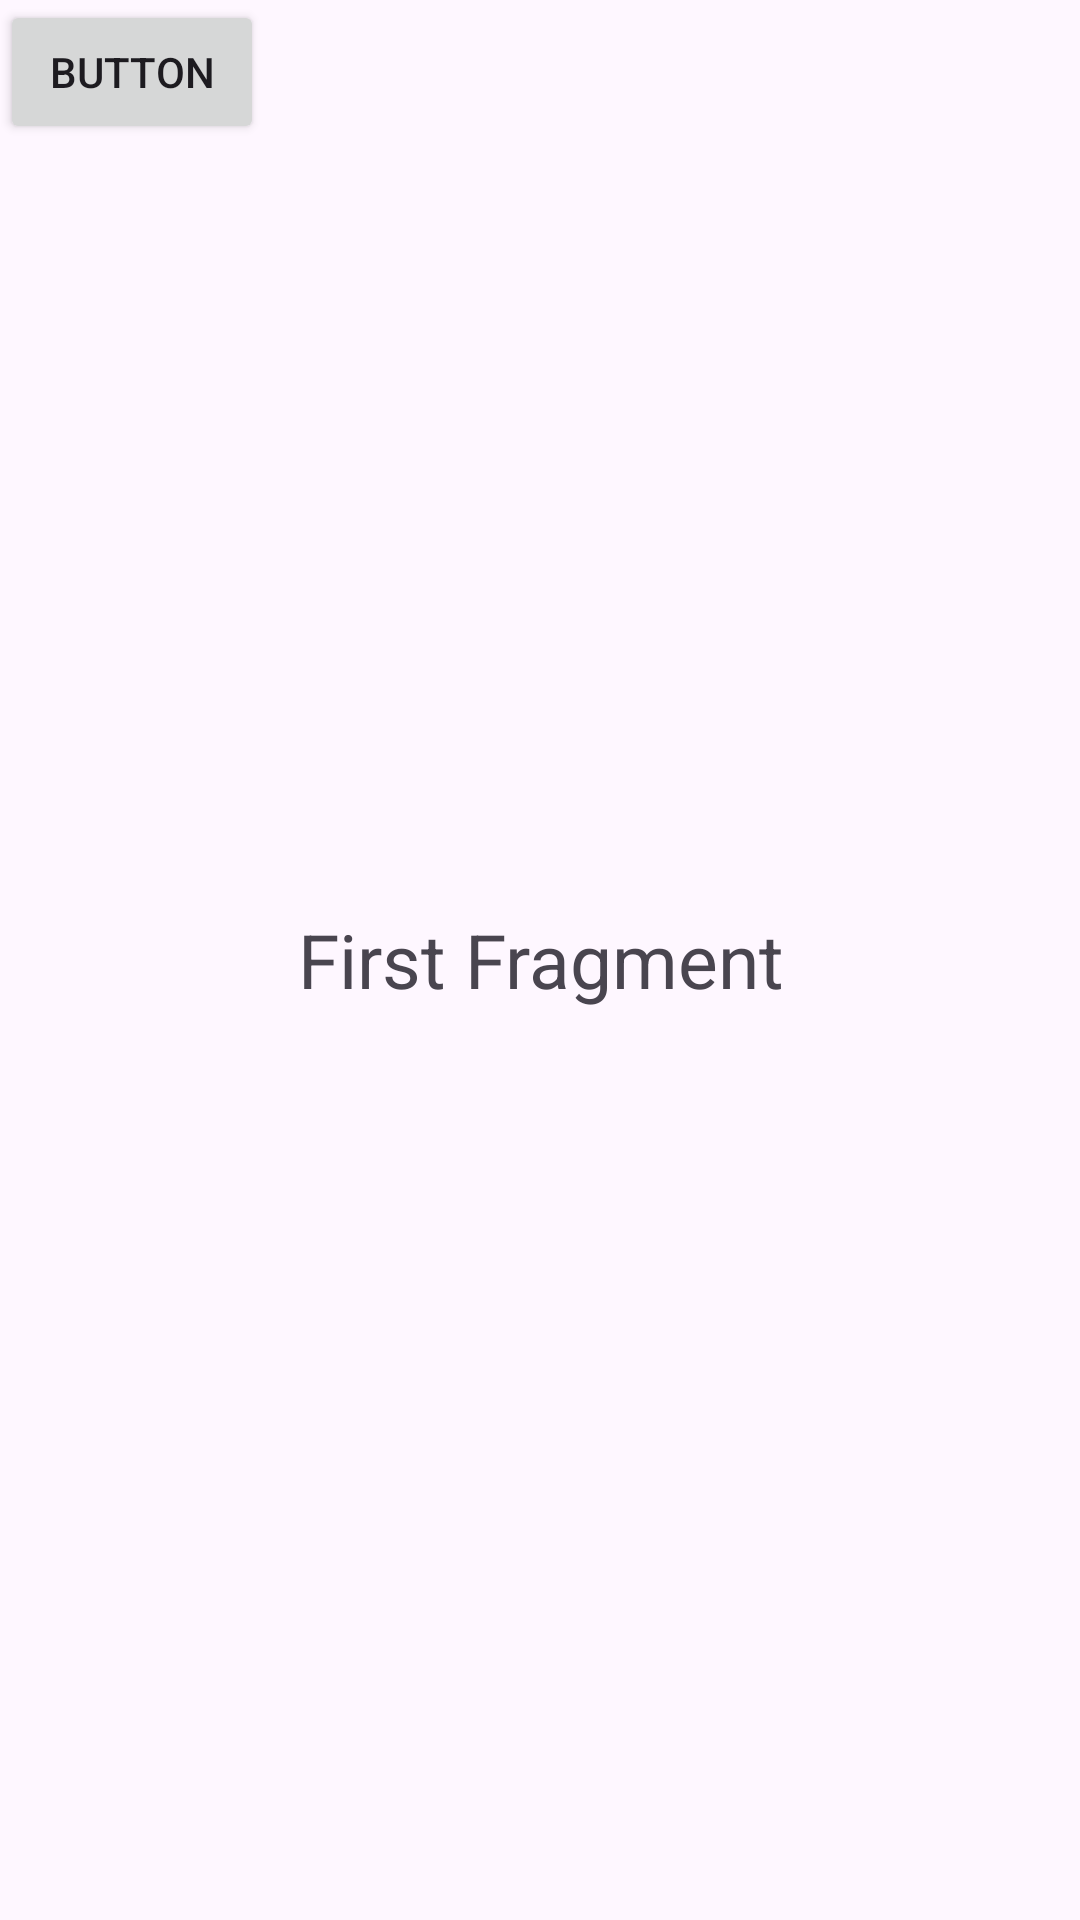

Reconstruct the res/layout file that produces this screen, plus the resources it refers to.
<!-- AndroidManifest.xml: application theme Theme.CyclingMobileApp -->
<!-- res/layout/fragment_first.xml -->
<?xml version="1.0" encoding="utf-8"?>
<FrameLayout xmlns:android="http://schemas.android.com/apk/res/android"
    android:layout_width="match_parent"
    android:layout_height="match_parent">

    <Button
        android:layout_width="wrap_content"
        android:layout_height="wrap_content"
        android:text="Button" />

    <TextView
        android:layout_width="match_parent"
        android:layout_height="match_parent"
        android:gravity="center"
        android:text="First Fragment"
        android:textSize="25sp" />
</FrameLayout>
<!-- resources referenced by this layout -->
<resources>
  <style name="Theme.CyclingMobileApp" parent="Base.Theme.CyclingMobileApp" />
  <style name="Base.Theme.CyclingMobileApp" parent="Theme.Material3.DayNight.NoActionBar">
          
          
      </style>
</resources>
